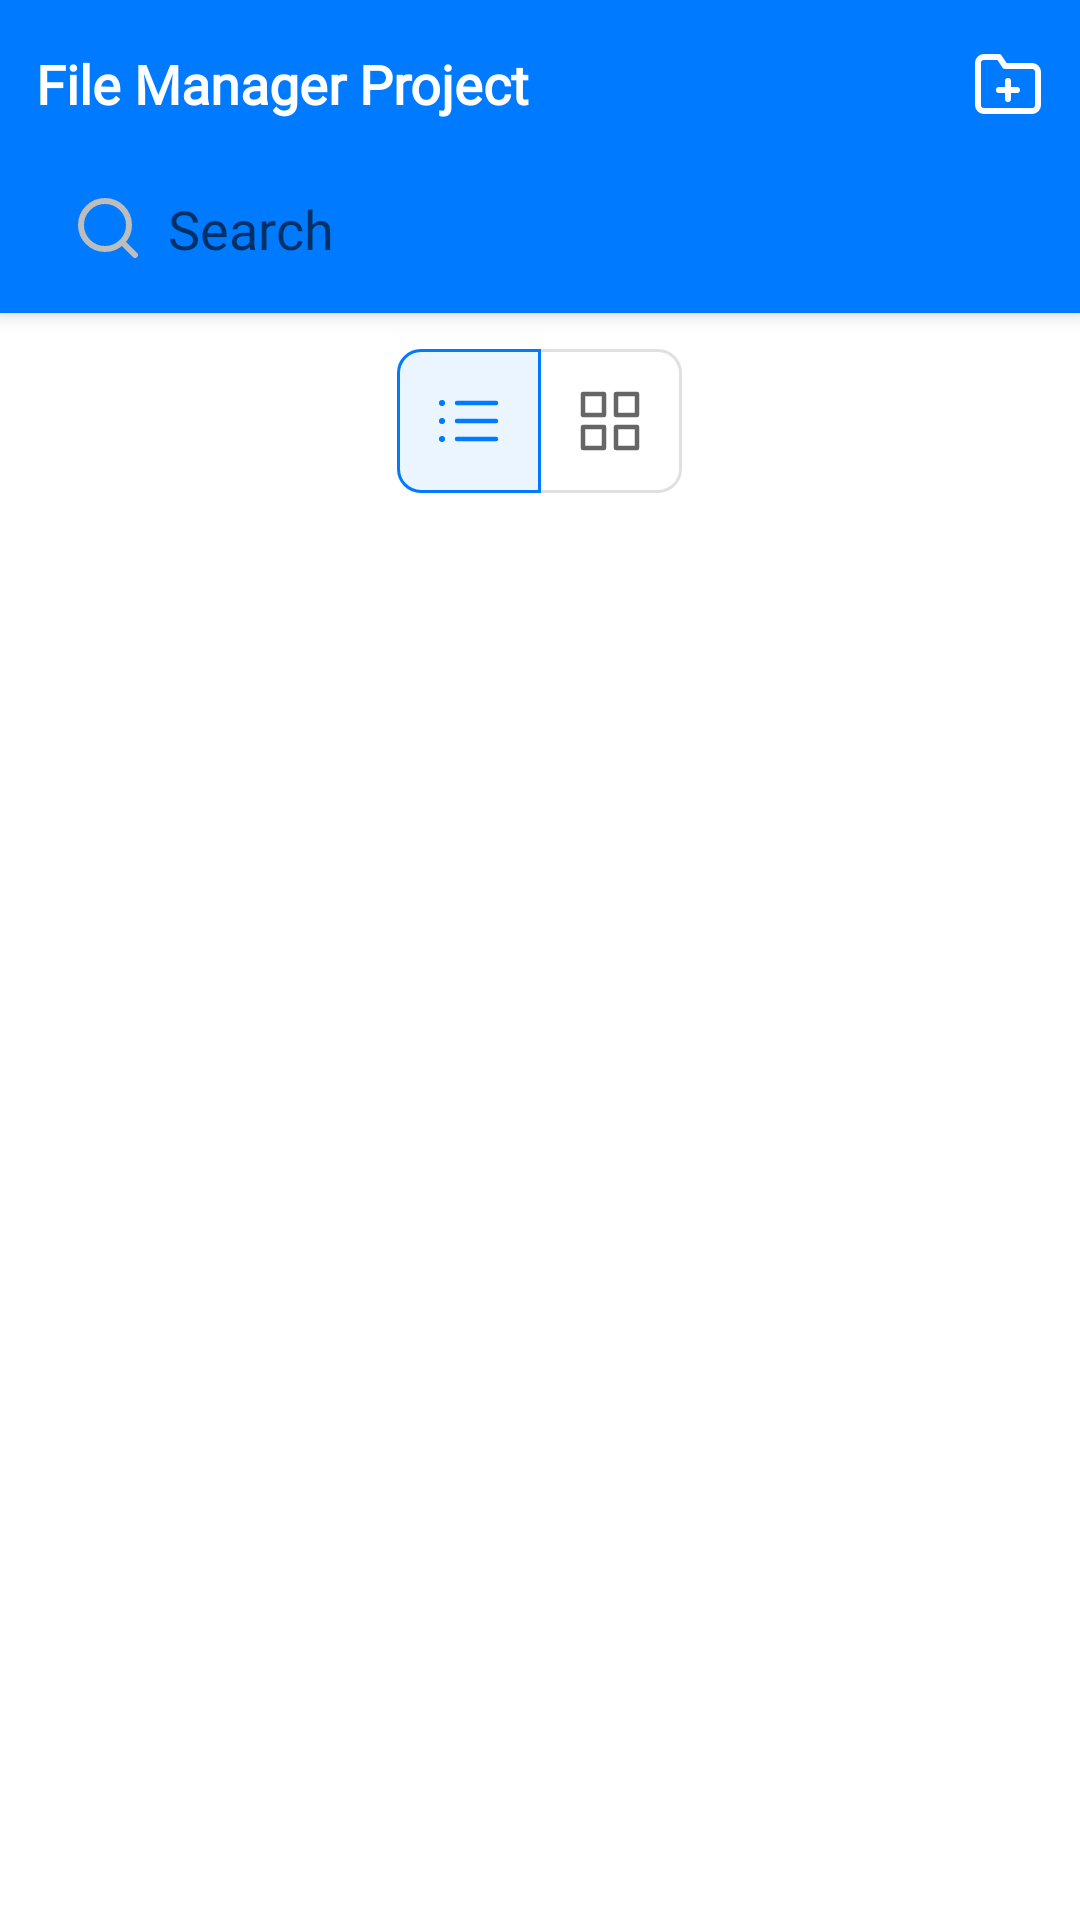

Produce the Android XML layout that renders to this screen, including the resource entries it uses.
<!-- AndroidManifest.xml: application theme AppTheme -->
<!-- res/layout/activity_main.xml -->
<?xml version="1.0" encoding="utf-8"?>
<androidx.coordinatorlayout.widget.CoordinatorLayout
    xmlns:android="http://schemas.android.com/apk/res/android"
    xmlns:app="http://schemas.android.com/apk/res-auto"
    xmlns:tools="http://schemas.android.com/tools"
    android:layout_width="match_parent"
    android:layout_height="match_parent"
    tools:context=".MainActivity">

    <com.google.android.material.appbar.AppBarLayout
        android:layout_width="match_parent"
        android:layout_height="wrap_content">

        <FrameLayout
            android:layout_width="match_parent"
            android:layout_height="56dp"
            android:paddingStart="12dp"
            android:paddingEnd="12dp">

            <TextView
                android:layout_width="wrap_content"
                android:layout_height="wrap_content"
                android:layout_gravity="center_vertical"
                android:fontFamily="@font/primary_bold"
                android:text="@string/app_name"
                android:textColor="@android:color/white"
                android:textSize="18sp"
                android:textStyle="bold" />

            <ImageView
                android:id="@+id/iv_main_addFolder"
                android:layout_width="wrap_content"
                android:layout_height="wrap_content"
                android:layout_gravity="center_vertical|end"
                app:srcCompat="@drawable/ic_add_folder_white_24dp" />

        </FrameLayout>

        <EditText
            android:id="@+id/et_main_search"
            android:layout_width="match_parent"
            android:layout_height="wrap_content"
            android:layout_marginStart="12dp"
            android:layout_marginEnd="12dp"
            android:layout_marginBottom="8dp"
            android:background="@drawable/background_et_search"
            android:drawableStart="@drawable/ic_search_gray_24dp"
            android:drawablePadding="8dp"
            android:hint="@android:string/search_go"
            android:paddingStart="12dp"
            android:paddingTop="8dp"
            android:paddingEnd="0dp"
            android:paddingBottom="8dp" />
        

    </com.google.android.material.appbar.AppBarLayout>

    <RelativeLayout
        android:layout_width="match_parent"
        android:layout_height="wrap_content"
        app:layout_behavior="@string/appbar_scrolling_view_behavior">

        <com.google.android.material.button.MaterialButtonToggleGroup
            android:id="@+id/toggleGroup_main"
            app:selectionRequired="true"
            android:layout_width="match_parent"
            android:layout_height="wrap_content"
            android:layout_marginTop="12dp"
            android:gravity="center_horizontal"
            app:checkedButton="@id/btn_main_list"
            app:singleSelection="true">

            <com.google.android.material.button.MaterialButton
                android:id="@+id/btn_main_list"
                app:cornerRadius="8dp"
                style="@style/Widget.App.Button.OutlinedButton.IconOnly"
                android:layout_width="wrap_content"
                android:layout_height="wrap_content"
                app:icon="@drawable/ic_list_black_24dp" />

            <com.google.android.material.button.MaterialButton
                android:id="@+id/btn_main_grid"
                app:cornerRadius="8dp"
                style="@style/Widget.App.Button.OutlinedButton.IconOnly"
                android:layout_width="wrap_content"
                android:layout_height="wrap_content"
                app:icon="@drawable/ic_grid_black_24dp" />

        </com.google.android.material.button.MaterialButtonToggleGroup>

        <FrameLayout
            android:layout_marginTop="24dp"
            android:id="@+id/frame_main_fragmentContainer"
            android:layout_width="match_parent"
            android:layout_height="match_parent"
            android:layout_below="@id/toggleGroup_main" />

    </RelativeLayout>

</androidx.coordinatorlayout.widget.CoordinatorLayout>
<!-- resources referenced by this layout -->
<resources>
  <!-- drawable ic_add_folder_white_24dp (drawable) -->
  <vector xmlns:android="http://schemas.android.com/apk/res/android"
          android:width="24dp"
          android:height="24dp"
          android:viewportWidth="24"
          android:viewportHeight="24">
      <path
          android:fillColor="#00000000"
          android:pathData="M22,19a2,2 0,0 1,-2 2H4a2,2 0,0 1,-2 -2V5a2,2 0,0 1,2 -2h5l2,3h9a2,2 0,0 1,2 2z"
          android:strokeWidth="2"
          android:strokeColor="#fff"
          android:strokeLineCap="round"
          android:strokeLineJoin="round" />
      <path
          android:fillColor="#00000000"
          android:pathData="M12,11L12,17"
          android:strokeWidth="2"
          android:strokeColor="#fff"
          android:strokeLineCap="round"
          android:strokeLineJoin="round" />
      <path
          android:fillColor="#00000000"
          android:pathData="M9,14L15,14"
          android:strokeWidth="2"
          android:strokeColor="#fff"
          android:strokeLineCap="round"
          android:strokeLineJoin="round" />
  </vector>
  <!-- drawable ic_search_gray_24dp (drawable) -->
  <vector xmlns:android="http://schemas.android.com/apk/res/android"
          android:width="24dp"
          android:height="24dp"
          android:viewportWidth="24"
          android:viewportHeight="24">
      <path
          android:fillColor="#00000000"
          android:pathData="M11,11m-8,0a8,8 0,1 1,16 0a8,8 0,1 1,-16 0"
          android:strokeWidth="2"
          android:strokeColor="#bdbdbd"
          android:strokeLineCap="round"
          android:strokeLineJoin="round" />
      <path
          android:fillColor="#00000000"
          android:pathData="M21,21L16.65,16.65"
          android:strokeWidth="2"
          android:strokeColor="#bdbdbd"
          android:strokeLineCap="round"
          android:strokeLineJoin="round" />
  </vector>
  <string name="app_name">File Manager Project</string>
  <style name="Widget.App.Button.OutlinedButton.IconOnly" parent="Widget.MaterialComponents.Button.OutlinedButton">
          <item name="iconPadding">0dp</item>
          <item name="android:insetTop">0dp</item>
          <item name="android:insetBottom">0dp</item>
          <item name="android:paddingLeft">12dp</item>
          <item name="android:paddingRight">12dp</item>
          <item name="android:minWidth">48dp</item>
          <item name="android:minHeight">48dp</item>
      </style>
  <style name="AppTheme" parent="Theme.MaterialComponents.Light.NoActionBar">
          
          <item name="colorPrimary">@color/colorPrimary</item>
          <item name="colorPrimaryDark">@color/colorPrimaryDark</item>
          <item name="colorSecondary">@color/colorAccent</item>
          <item name="fontFamily">@font/primary_regular</item>
      </style>
  <color name="colorPrimary">#007AFF</color>
  <color name="colorPrimaryDark">#0069DC</color>
  <color name="colorAccent">#007AFF</color>
</resources>
